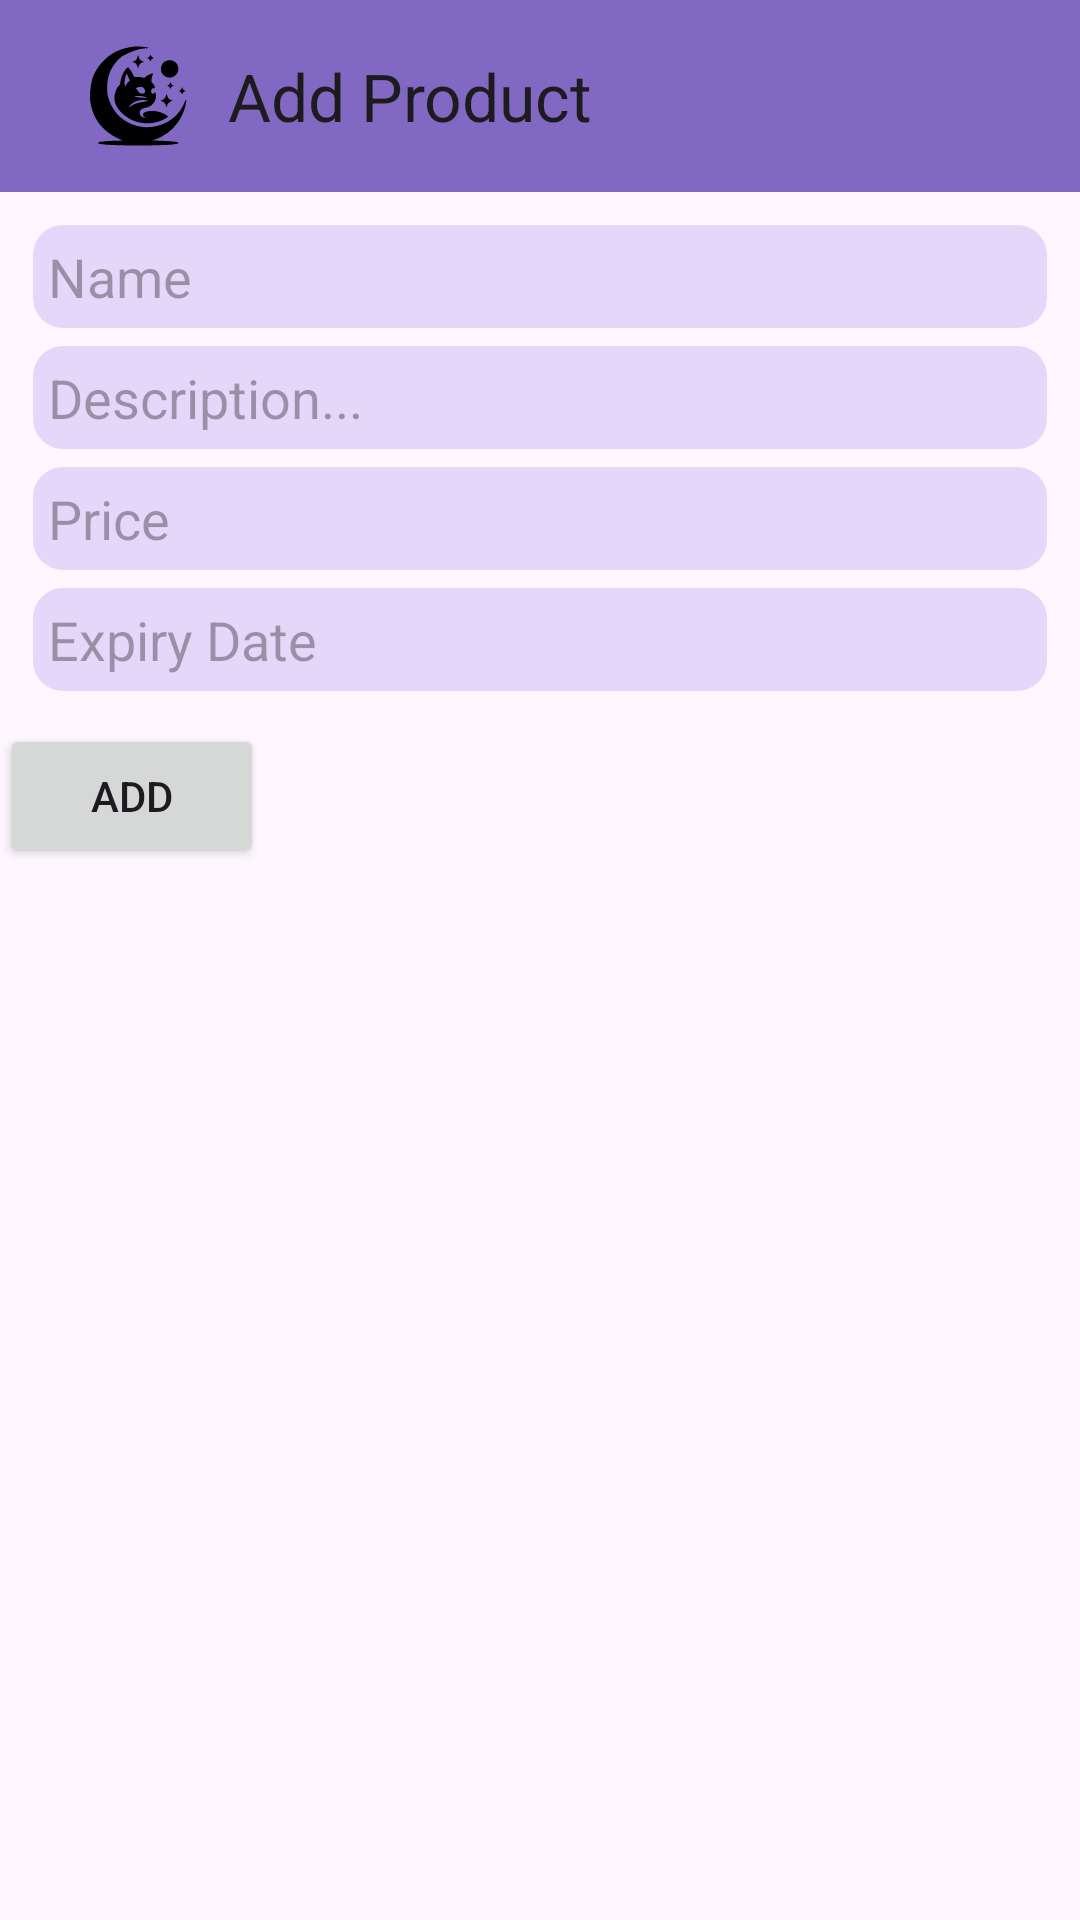

Reconstruct the res/layout file that produces this screen, plus the resources it refers to.
<!-- AndroidManifest.xml: application theme Theme.ProductCategoryApp -->
<!-- res/layout/product_item.xml -->
<?xml version="1.0" encoding="utf-8"?>
<RelativeLayout xmlns:android="http://schemas.android.com/apk/res/android"
    android:layout_width="match_parent"
    android:layout_height="match_parent"
    xmlns:app="http://schemas.android.com/apk/res-auto"
    xmlns:tools="http://schemas.android.com/tools">

    <androidx.appcompat.widget.Toolbar
        android:id="@+id/toolbar"
        android:layout_width="match_parent"
        android:layout_height="wrap_content"
        android:background="#8169C3"
        app:logo="@drawable/logo"
        app:title="Add Product" />

    <LinearLayout
        android:id="@+id/linerLayout"
        android:layout_width="match_parent"
        android:layout_height="wrap_content"
        android:orientation="vertical"
        android:layout_below="@+id/toolbar"
        android:layout_margin="8dp">

        <EditText
            android:id="@+id/name"
            android:layout_width="match_parent"
            android:layout_height="wrap_content"
            android:hint="Name"
            android:background="@drawable/edit_text"
            android:layout_margin="3dp"
            android:padding="5dp"
            />

        <EditText
            android:id="@+id/description"
            android:layout_width="match_parent"
            android:layout_height="wrap_content"
            android:hint="Description..."
            android:background="@drawable/edit_text"
            android:layout_margin="3dp"
            android:padding="5dp"
            />

        <EditText
            android:id="@+id/price"
            android:layout_width="match_parent"
            android:layout_height="wrap_content"
            android:hint="Price"
            android:background="@drawable/edit_text"
            android:layout_margin="3dp"
            android:padding="5dp"
            />

        <EditText
            android:id="@+id/Expiry_Date"
            android:layout_width="match_parent"
            android:layout_height="wrap_content"
            android:hint="Expiry Date"
            android:background="@drawable/edit_text"
            android:layout_margin="3dp"
            android:padding="5dp"
            />

    </LinearLayout>

    <Button
        android:layout_width="wrap_content"
        android:layout_height="wrap_content"
        android:text="ADD"
        android:layout_below="@+id/linerLayout"/>




</RelativeLayout>
<!-- resources referenced by this layout -->
<resources>
  <!-- drawable edit_text (drawable) -->
  <?xml version="1.0" encoding="utf-8"?>
  <shape xmlns:android="http://schemas.android.com/apk/res/android"
      android:shape="rectangle">
      <corners
          android:radius="10dp"/>
      <solid android:color="#E5D7FA"/>
  </shape>
  <!-- drawable logo: vector/xml drawable (drawable, 17000 chars, omitted) -->
  <style name="Theme.ProductCategoryApp" parent="Base.Theme.ProductCategoryApp" />
  <style name="Base.Theme.ProductCategoryApp" parent="Theme.Material3.DayNight.NoActionBar">
          
          
      </style>
</resources>
